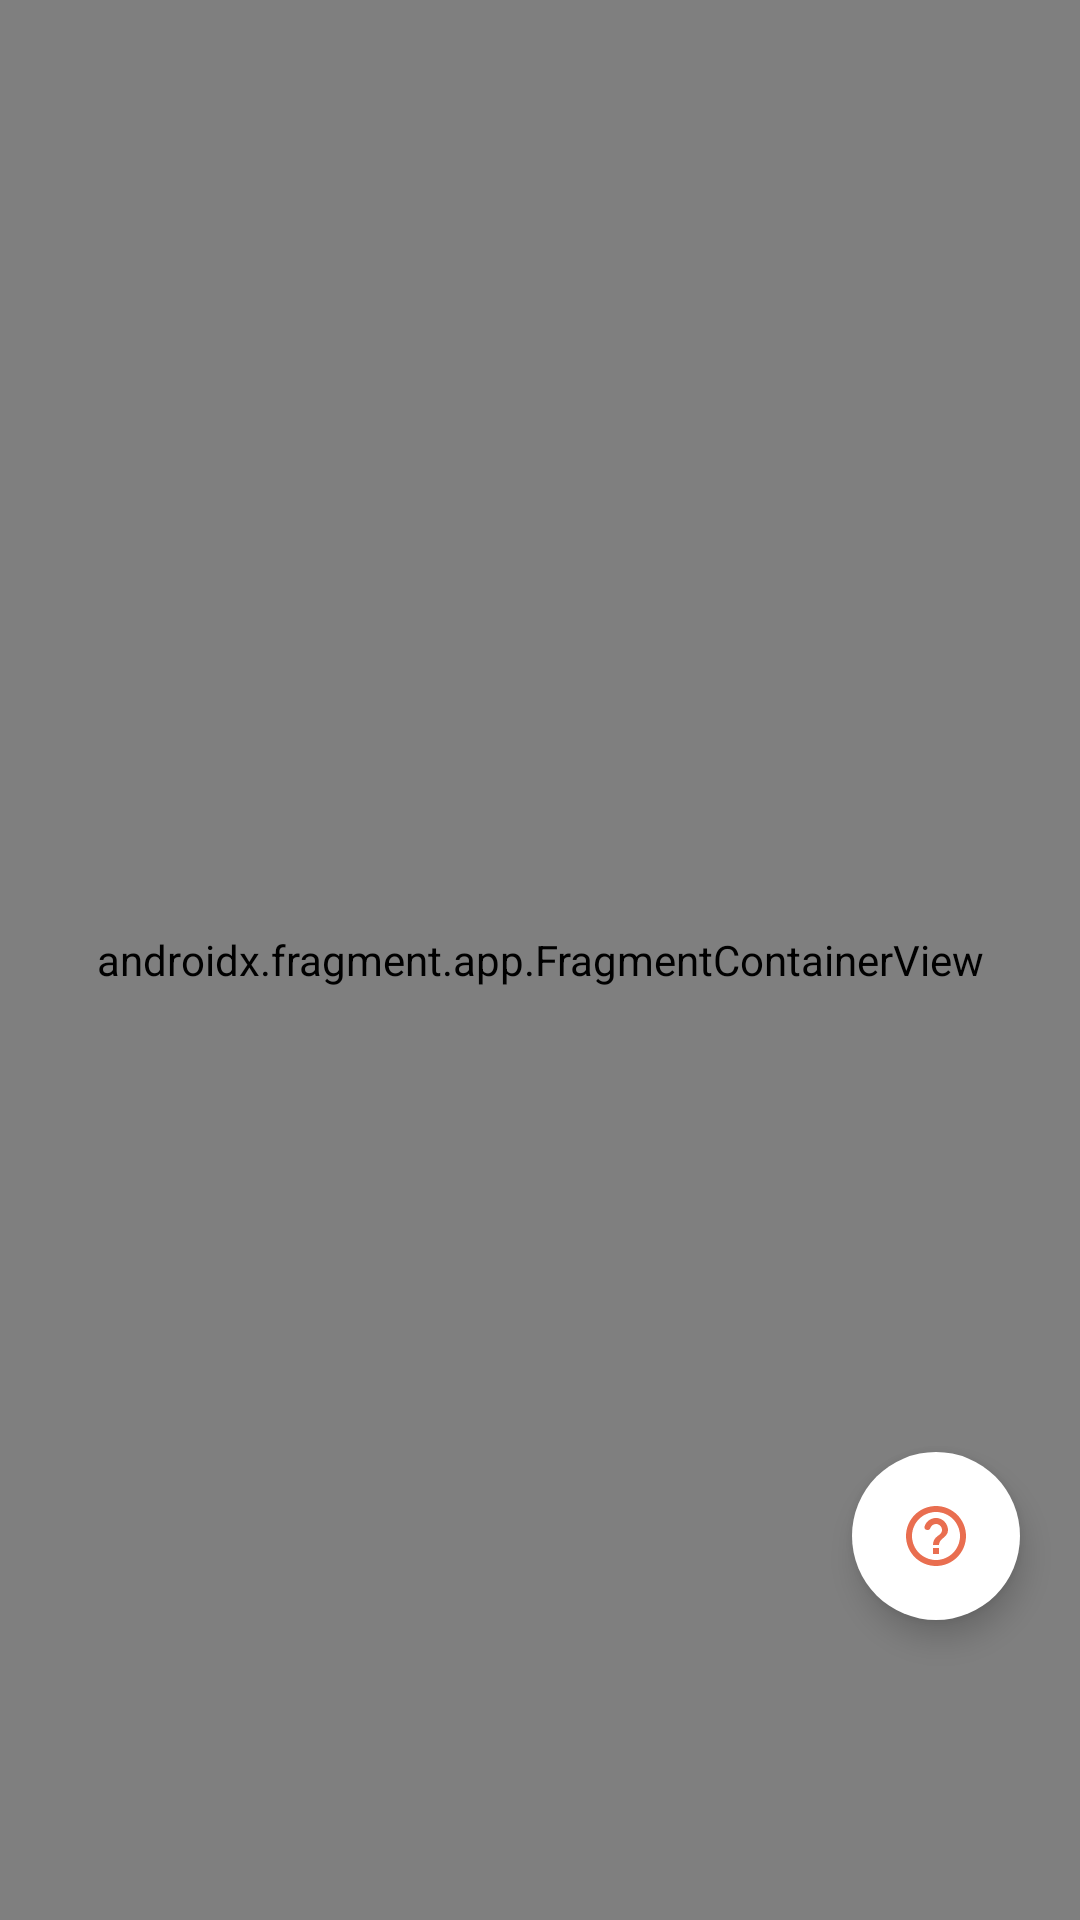

Here is an Android app screen rendered from its layout file. Give the layout XML and the strings, colors and styles it references.
<!-- AndroidManifest.xml: application theme Theme.WeatherForecast -->
<!-- res/layout/fragment_place_picker.xml -->
<?xml version="1.0" encoding="utf-8"?>
<FrameLayout xmlns:android="http://schemas.android.com/apk/res/android"
    xmlns:app="http://schemas.android.com/apk/res-auto"
    xmlns:tools="http://schemas.android.com/tools"
    android:layout_width="match_parent"
    android:layout_height="match_parent">

    <androidx.fragment.app.FragmentContainerView
        android:id="@+id/map_fragment"
        android:name="com.google.android.gms.maps.SupportMapFragment"
        android:layout_width="match_parent"
        android:layout_height="match_parent"
        tools:context=".features.picker.ui.PlacePickerFragment" />

    <com.google.android.material.floatingactionbutton.FloatingActionButton
        android:id="@+id/fab_help"
        android:layout_width="wrap_content"
        android:layout_height="wrap_content"
        android:layout_gravity="bottom|end"
        android:layout_marginEnd="20dp"
        android:layout_marginBottom="100dp"
        app:borderWidth="0dp"
        app:fabSize="normal"
        app:srcCompat="@drawable/ic_help" />
</FrameLayout>
<!-- resources referenced by this layout -->
<resources>
  <color name="orange_primary">#e96e50</color>
  <color name="colorBgDefault">#f5f7fb</color>
  <color name="colorBgCard">#FFFFFFFF</color>
  <color name="colorTextDefault">#808080</color>
  <color name="colorError">#ef5350</color>
  <style name="Widget.App.BottomNavigationView" parent="Widget.MaterialComponents.BottomNavigationView">
          <item name="materialThemeOverlay">@style/ThemeOverlay.App.BottomNavigationView</item>
          <item name="elevation">0dp</item>
          <item name="itemTextAppearanceActive">@style/BottomNavigationCaptions</item>
          <item name="itemTextAppearanceInactive">@style/BottomNavigationCaptions</item>
      </style>
  <style name="ThemeOverlay.App.PickerAlertDialog" parent="ThemeOverlay.MaterialComponents.MaterialAlertDialog">
          <item name="alertDialogStyle">@style/PickerAlertDialog</item>
          <item name="materialAlertDialogBodyTextStyle">@style/PickerDialogListText</item>
          <item name="materialAlertDialogTitleTextStyle">@style/PickerDialogTitleText</item>
          <item name="buttonBarPositiveButtonStyle">@style/PositiveButtonStyle</item>
          <item name="buttonBarNegativeButtonStyle">@style/NegativeButtonStyle</item>
      </style>
  <style name="Widget.App.FloatingActionButton" parent="Widget.MaterialComponents.FloatingActionButton">
          <item name="materialThemeOverlay">@style/ThemeOverlay.App.FloatingActionButton</item>
  
      </style>
  <style name="ThemeOverlay.App.BottomNavigationView" parent="">
          <item name="colorPrimary">@color/orange_primary</item>
          <item name="colorOnPrimary">@color/colorBgDefault</item>
          <item name="colorSurface">@color/colorBgDefault</item>
      </style>
  <style name="BottomNavigationCaptions" parent="TextAppearance.MaterialComponents.Caption">
          <item name="fontFamily">@font/opensans_bold</item>
      </style>
  <style name="PickerAlertDialog" parent="MaterialAlertDialog.MaterialComponents">
          <item name="shapeAppearance">@style/PickerDialogShapeAppearance</item>
      </style>
  <style name="PickerDialogListText" parent="MaterialAlertDialog.MaterialComponents.Body.Text">
          <item name="android:textColor">@color/colorTextDefault</item>
          <item name="fontFamily">@font/opensans_regular</item>
          <item name="android:textSize">15sp</item>
      </style>
  <style name="PickerDialogTitleText" parent="MaterialAlertDialog.MaterialComponents.Title.Text">
          <item name="android:textColor">@color/orange_primary</item>
          <item name="fontFamily">@font/opensans_bold</item>
          <item name="android:textSize">20sp</item>
      </style>
  <style name="PositiveButtonStyle" parent="Widget.MaterialComponents.Button.TextButton.Dialog">
          <item name="android:textColor">@color/orange_primary</item>
          <item name="fontFamily">@font/opensans_bold</item>
      </style>
  <style name="NegativeButtonStyle" parent="Widget.MaterialComponents.Button.TextButton.Dialog">
          <item name="android:textColor">?attr/colorOnSurface</item>
          <item name="fontFamily">@font/opensans_bold</item>
      </style>
  <style name="ThemeOverlay.App.FloatingActionButton" parent="">
          <item name="colorSecondary">?attr/colorSurface</item>
          <item name="colorOnSecondary">?attr/colorPrimary</item>
      </style>
  <style name="PickerDialogShapeAppearance" parent="ShapeAppearance.MaterialComponents.MediumComponent">
          <item name="cornerFamily">rounded</item>
          <item name="cornerSize">20dp</item>
      </style>
</resources>
